Photos from the image-classification dataset "dataset" in the GitHub repository UtrechtUniversity/insects. Its 26 classes are: ant, bee, bee apis, bee bombus, beetle, beetle coccinellidae, beetle oedemeridae, bug, bug graphosoma, fly, fly empididae, fly sarcophagidae, fly small, hfly episyr, hfly eristal, hfly eupeo, hfly myathr, hfly sphaero, hoverfly syrphus, lepi, background non-insect, bird non-insect, dirt non-insect, shadow non-insect, scorpionfly, wasp.

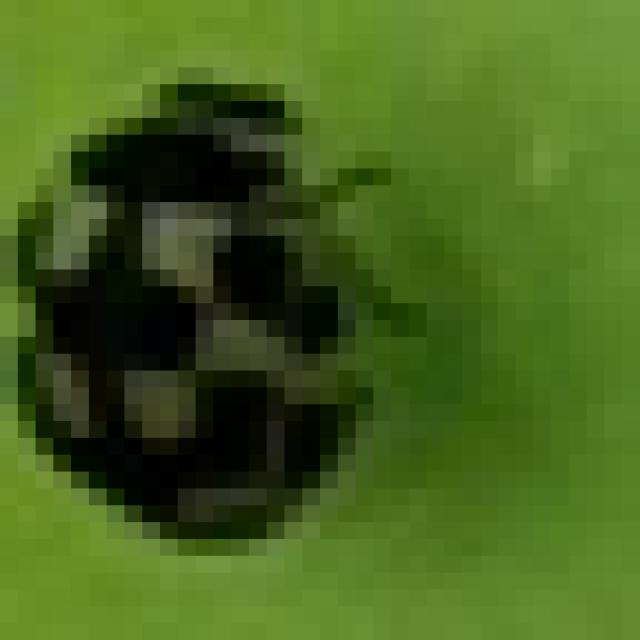
Label: beetle coccinellidae

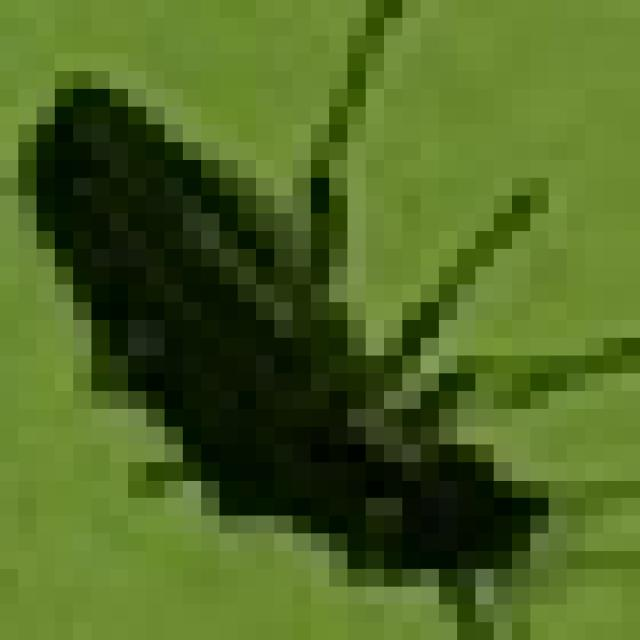
Label: beetle oedemeridae

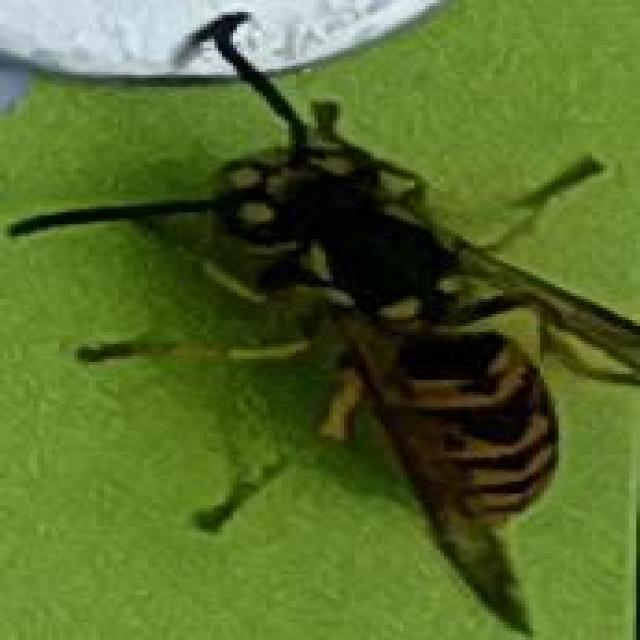
Label: wasp

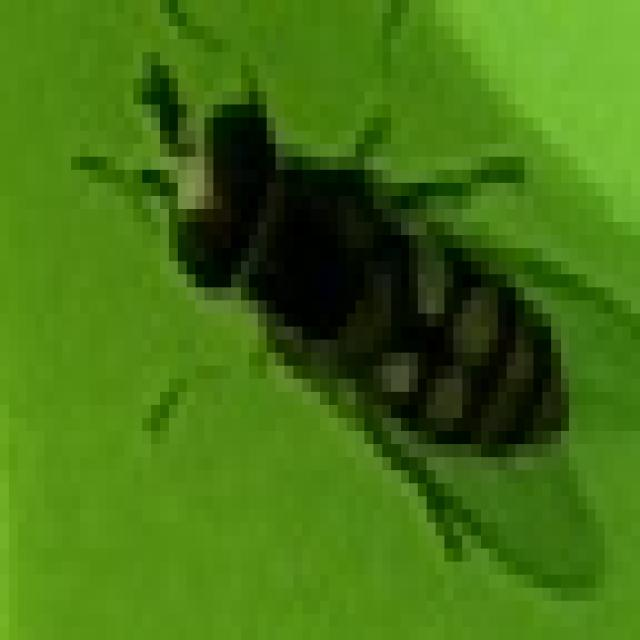
Label: hfly eupeo

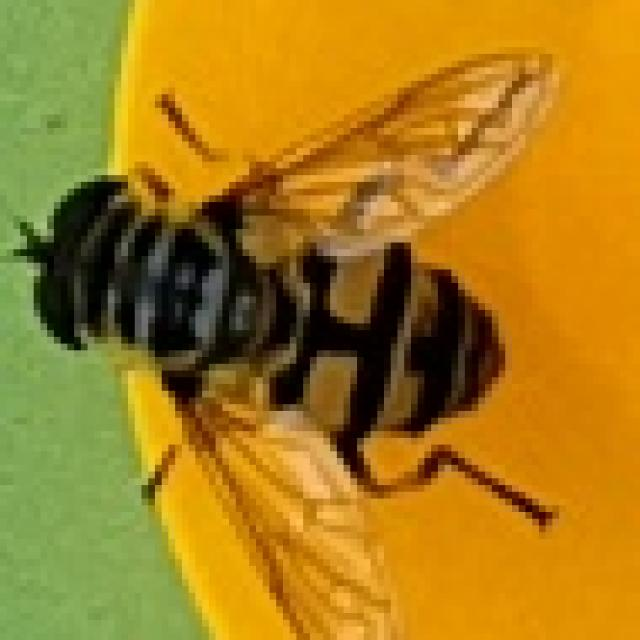
Label: hfly myathr

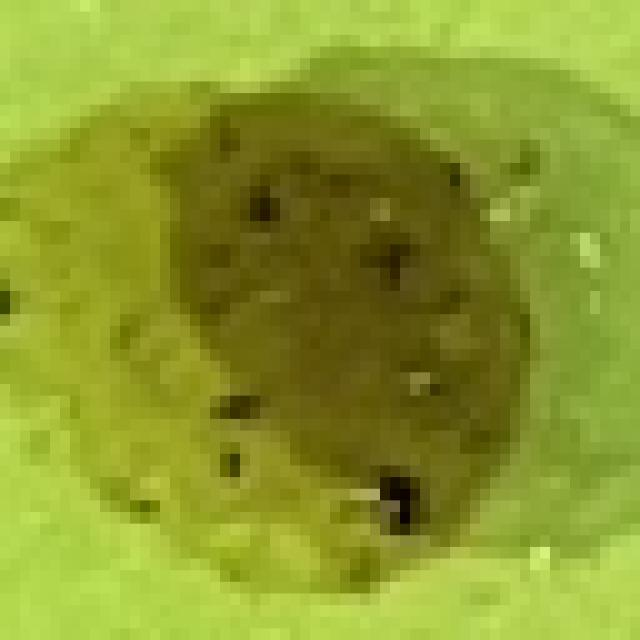
Label: dirt non-insect
